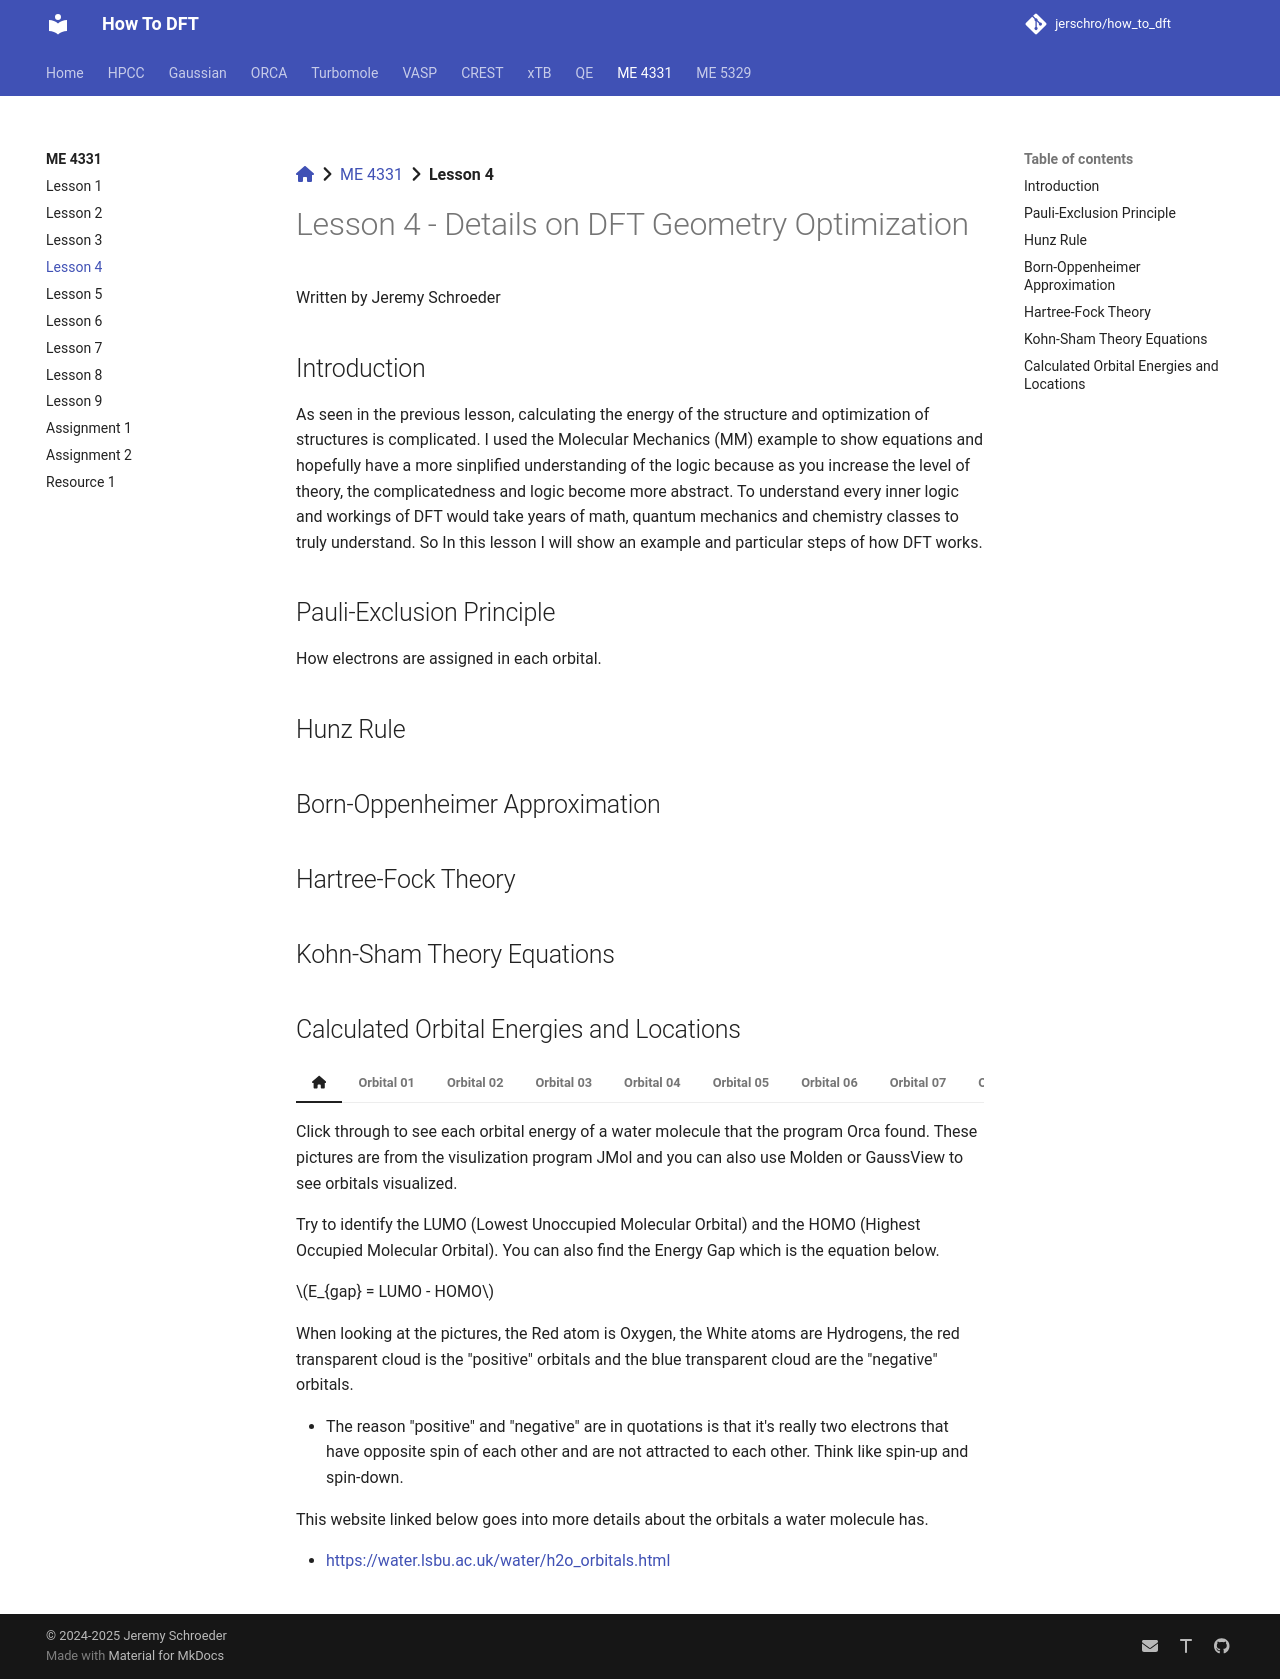

repository: jerschro/how_to_dft · page: me_4331/lesson_4/index.html · generator: mkdocs

[:fontawesome-solid-house:](../index.md) :fontawesome-solid-angle-right: [ME 4331](index.md) :fontawesome-solid-angle-right: **Lesson 4**
# Lesson 4 - Details on DFT Geometry Optimization

Written by Jeremy Schroeder

## Introduction

As seen in the previous lesson, calculating the energy of the structure and optimization of structures is complicated. I used the Molecular Mechanics (MM) example to show equations and hopefully have a more sinplified understanding of the logic because as you increase the level of theory, the complicatedness and logic become more abstract. To understand every inner logic and workings of DFT would take years of math, quantum mechanics and chemistry classes to truly understand. So In this lesson I will show an example and particular steps of how DFT works.

## Pauli-Exclusion Principle

How electrons are assigned in each orbital.

## Hunz Rule

## Born-Oppenheimer Approximation

## Hartree-Fock Theory

## Kohn-Sham Theory Equations


## Calculated Orbital Energies and Locations

=== ":fontawesome-solid-house:"

    Click through to see each orbital energy of a water molecule that the program Orca found. These pictures are from the visulization program JMol and you can also use Molden or GaussView to see orbitals visualized.

    Try to identify the LUMO (Lowest Unoccupied Molecular Orbital) and the HOMO (Highest Occupied Molecular Orbital). You can also find the Energy Gap which is the equation below.

    $E_{gap} = LUMO - HOMO$

    When looking at the pictures, the Red atom is Oxygen, the White atoms are Hydrogens, the red transparent cloud is the "positive" orbitals and the blue transparent cloud are the "negative" orbitals.
        
    * The reason "positive" and "negative" are in quotations is that it's really two electrons that have opposite spin of each other and are not attracted to each other. Think like spin-up and spin-down.
    
    This website linked below goes into more details about the orbitals a water molecule has. 

    * [https://water.lsbu.ac.uk/water/h2o_orbitals.html](https://water.lsbu.ac.uk/water/h2o_orbitals.html)
        

=== "Orbital 01"

    <div class="grid">
    ![011](../assets/images/lessons/lesson_4/mo/011.jpg)
    ![012](../assets/images/lessons/lesson_4/mo/012.jpg)
    ![013](../assets/images/lessons/lesson_4/mo/013.jpg)
    </div>

=== "Orbital 02"

    <div class="grid">
    ![021](../assets/images/lessons/lesson_4/mo/021.jpg)
    ![022](../assets/images/lessons/lesson_4/mo/022.jpg)
    ![023](../assets/images/lessons/lesson_4/mo/023.jpg)
    </div>

=== "Orbital 03"

    <div class="grid">
    ![031](../assets/images/lessons/lesson_4/mo/031.jpg)
    ![032](../assets/images/lessons/lesson_4/mo/032.jpg)
    ![033](../assets/images/lessons/lesson_4/mo/033.jpg)
    </div>

=== "Orbital 04"

    <div class="grid">
    ![041](../assets/images/lessons/lesson_4/mo/041.jpg)
    ![042](../assets/images/lessons/lesson_4/mo/042.jpg)
    ![043](../assets/images/lessons/lesson_4/mo/043.jpg)
    </div>

=== "Orbital 05"

    <div class="grid">
    ![051](../assets/images/lessons/lesson_4/mo/051.jpg)
    ![052](../assets/images/lessons/lesson_4/mo/052.jpg)
    ![053](../assets/images/lessons/lesson_4/mo/053.jpg)
    </div>

=== "Orbital 06"

    <div class="grid">
    ![061](../assets/images/lessons/lesson_4/mo/061.jpg)
    ![062](../assets/images/lessons/lesson_4/mo/062.jpg)
    ![063](../assets/images/lessons/lesson_4/mo/063.jpg)
    </div>

=== "Orbital 07"

    <div class="grid">
    ![071](../assets/images/lessons/lesson_4/mo/071.jpg)
    ![072](../assets/images/lessons/lesson_4/mo/072.jpg)
    ![073](../assets/images/lessons/lesson_4/mo/073.jpg)
    </div>

=== "Orbital 08"

    <div class="grid">
    ![081](../assets/images/lessons/lesson_4/mo/081.jpg)
    ![082](../assets/images/lessons/lesson_4/mo/082.jpg)
    ![083](../assets/images/lessons/lesson_4/mo/083.jpg)
    </div>

=== "Orbital 09"

    <div class="grid">
    ![091](../assets/images/lessons/lesson_4/mo/091.jpg)
    ![092](../assets/images/lessons/lesson_4/mo/092.jpg)
    ![093](../assets/images/lessons/lesson_4/mo/093.jpg)
    </div>

=== "Orbital 10"

    <div class="grid">
    ![101](../assets/images/lessons/lesson_4/mo/101.jpg)
    ![102](../assets/images/lessons/lesson_4/mo/102.jpg)
    ![103](../assets/images/lessons/lesson_4/mo/103.jpg)
    </div>

=== "Orbital 11"

    <div class="grid">
    ![111](../assets/images/lessons/lesson_4/mo/111.jpg)
    ![112](../assets/images/lessons/lesson_4/mo/112.jpg)
    ![113](../assets/images/lessons/lesson_4/mo/113.jpg)
    </div>

=== "Orbital 12"

    <div class="grid">
    ![121](../assets/images/lessons/lesson_4/mo/121.jpg)
    ![122](../assets/images/lessons/lesson_4/mo/122.jpg)
    ![123](../assets/images/lessons/lesson_4/mo/123.jpg)
    </div>

=== "Orbital 13"

    <div class="grid">
    ![131](../assets/images/lessons/lesson_4/mo/131.jpg)
    ![132](../assets/images/lessons/lesson_4/mo/132.jpg)
    ![133](../assets/images/lessons/lesson_4/mo/133.jpg)
    </div>

=== "Orbital 14"

    <div class="grid">
    ![141](../assets/images/lessons/lesson_4/mo/141.jpg)
    ![142](../assets/images/lessons/lesson_4/mo/142.jpg)
    ![143](../assets/images/lessons/lesson_4/mo/143.jpg)
    </div>

=== "Orbital 15"

    <div class="grid">
    ![151](../assets/images/lessons/lesson_4/mo/151.jpg)
    ![152](../assets/images/lessons/lesson_4/mo/152.jpg)
    ![153](../assets/images/lessons/lesson_4/mo/153.jpg)
    </div>

=== "Orbital 16"

    <div class="grid">
    ![161](../assets/images/lessons/lesson_4/mo/161.jpg)
    ![162](../assets/images/lessons/lesson_4/mo/162.jpg)
    ![163](../assets/images/lessons/lesson_4/mo/163.jpg)
    </div>
                                                        
=== "Orbital 17"

    <div class="grid">
    ![171](../assets/images/lessons/lesson_4/mo/171.jpg)
    ![172](../assets/images/lessons/lesson_4/mo/172.jpg)
    ![173](../assets/images/lessons/lesson_4/mo/173.jpg)
    </div>
    
=== "Orbital 18"

    <div class="grid">
    ![181](../assets/images/lessons/lesson_4/mo/181.jpg)
    ![182](../assets/images/lessons/lesson_4/mo/182.jpg)
    ![183](../assets/images/lessons/lesson_4/mo/183.jpg)
    </div>
    
=== "Answers"

    HOMO is Orbital 5, with energy $-0.28665087\:E_h$

    LUMO is Orbital 6, with energy $0.068232216\:E_h$
    
    So $E_{gap} = 0.354883086\: E_h$
